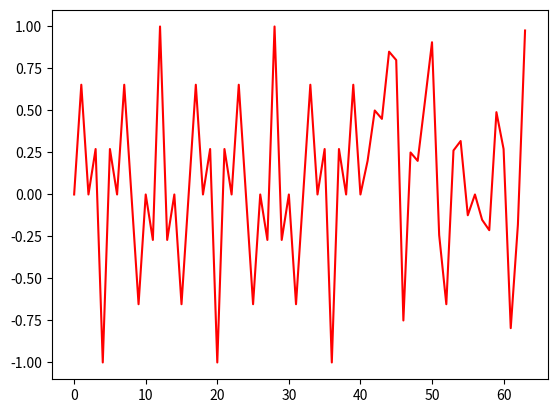

Reproduce this figure in Python.

from math import floor, cos, sin, pi, exp
import matplotlib.pyplot as plt

def patch_signal_by_steps(x, pattern, func, lower, upper):
    if lower <= x and x <= upper:
        return pattern[floor(x)-lower]
    else:
        return func(x)

def patch_signal_full(x, pattern, func , lower, upper):
    if upper >= len(x) or upper-lower >= len(x) or lower < 0:
        raise Exception('the limits are incorrect')
    y = [func(i) for i in x]
    
    for i in range(lower, upper+1):
        y[i] = pattern[i-lower]
    
    return y

def paper_test_signal(x):
    if x >= 0 and x <= 49:
        return cos((pi *27*x)/8)*sin((pi *75*x)/8)
    else: # 50 <= x <= 63
        return cos((pi *295*x)/32)*sin((pi *105*x)/32)

def example_1(x):
    if x >= 0 and x <= 49:
        return cos((pi *3*x)/8)*sin((pi *25*x)/8)
    else: # 50 <= x <= 63
        return cos((pi *98*x)/32)*sin((pi *33*x)/32)

def example_2(x):
    if x >= 0 and x <= 49:
        return cos((pi *18*x)/8)*sin((pi *60*x)/8)
    else: # 50 <= x <= 63
        return cos((pi *205*x)/32)*sin((pi *75*x)/32)

def example_3(x):
    if x >= 0 and x <= 49:
        return cos((pi *9*x)/8)*sin((pi *45*x)/8)
    else: # 50 <= x <= 63
        return cos((pi *150*x)/32)*sin((pi *75*x)/32)
    
def example_4(x):
    if x >= 0 and x <= 49:
        return cos((pi *2*x)/8)*sin((pi *5*x)/8)
    else: # 50 <= x <= 63
        return cos((pi *30*x)/32)*sin((pi *15*x)/32)


m = [0.20, 0.50, 0.45, 0.85, 0.80, -0.75, 0.25, 0.20, 0.55]
x = [i for i in range(64)]
func = example_4
# y1 = [patch_signal_by_steps(i, m, func, 41, 49) for i in range(64)]
y = patch_signal_full(x, m, func, 41, 49)


# plt.plot(x, y1, 'b-')
plt.plot(x, y, 'r-')
plt.show()
a = 0
